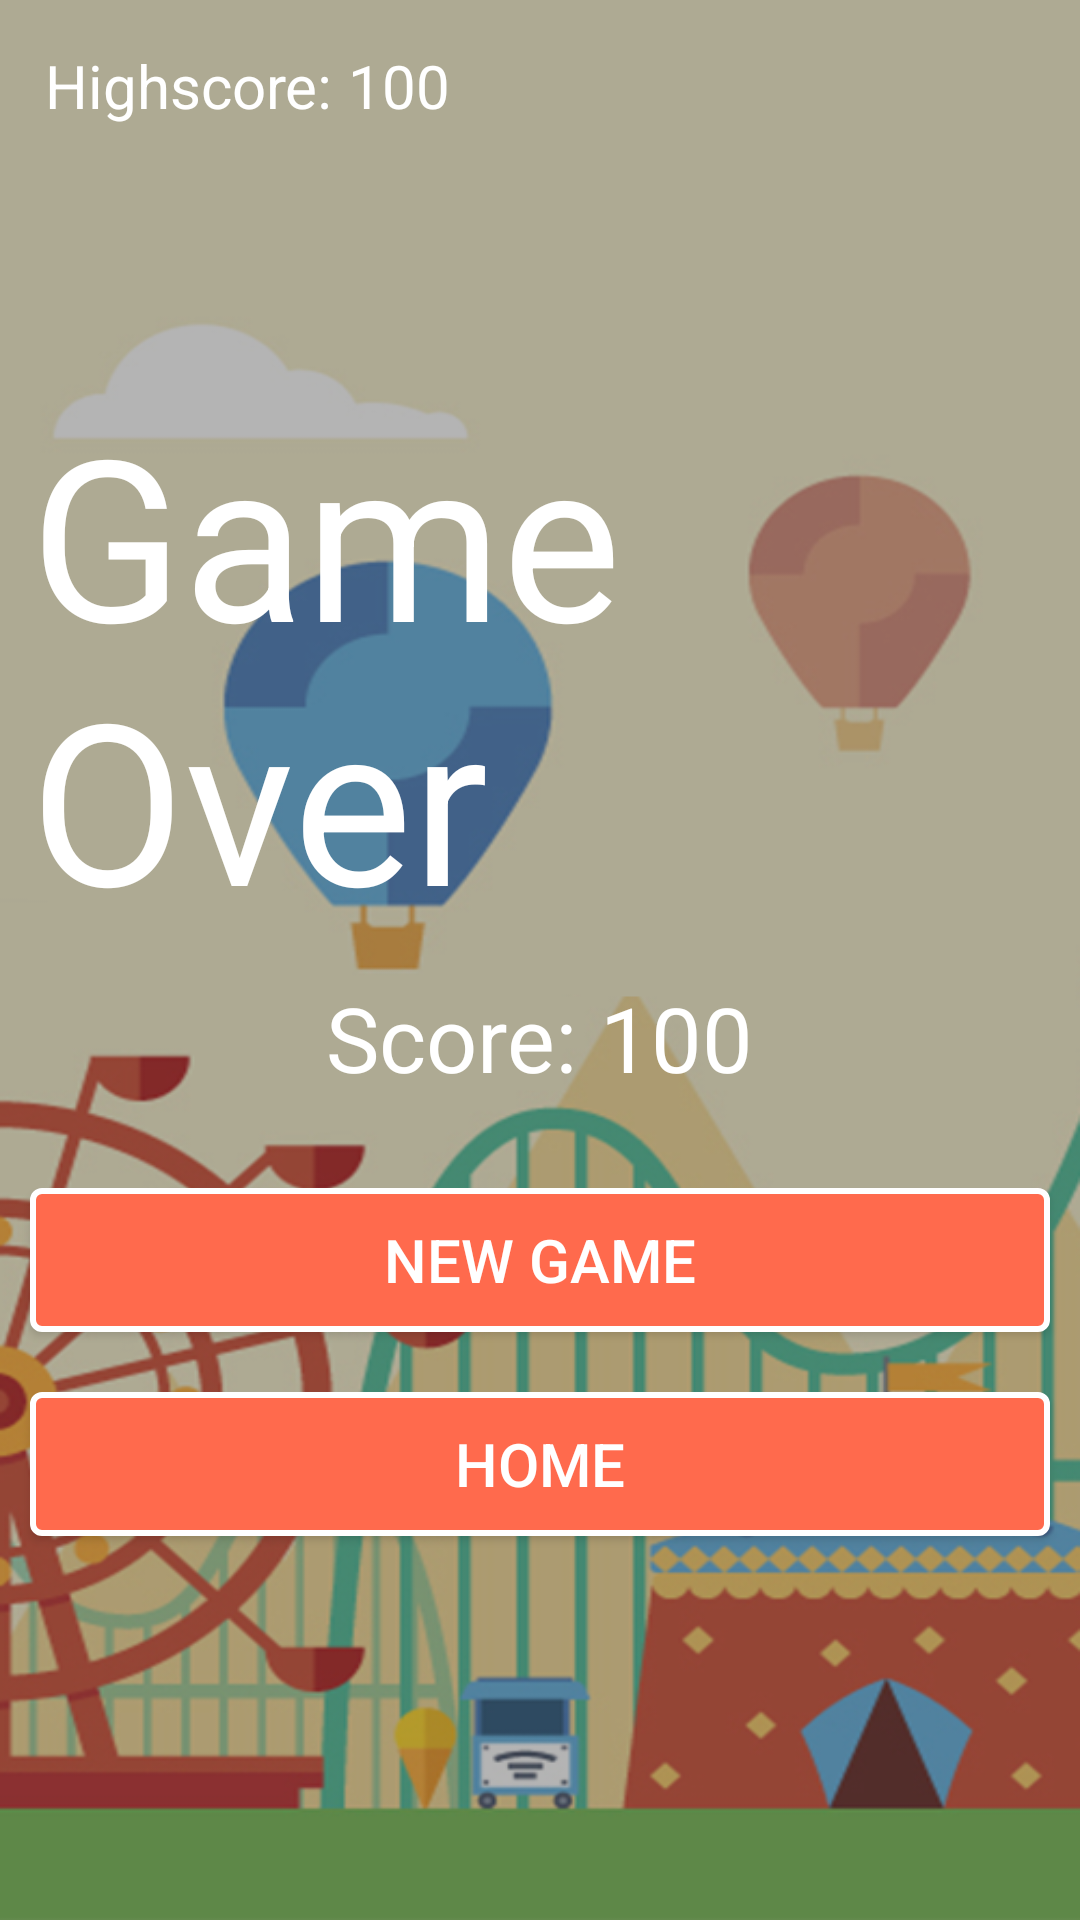

Produce the Android XML layout that renders to this screen, including the resource entries it uses.
<!-- AndroidManifest.xml: application theme AppTheme -->
<!-- res/layout/activity_game_over.xml -->
<?xml version="1.0" encoding="utf-8"?>
<RelativeLayout xmlns:android="http://schemas.android.com/apk/res/android"
    xmlns:app="http://schemas.android.com/apk/res-auto"
    xmlns:tools="http://schemas.android.com/tools"
    android:layout_width="match_parent"
    android:layout_height="match_parent"
    tools:context="edu.dlsu.mobapde.picnicpanicbeta.GameOverActivity"
    android:background="@drawable/background_test_darker">
    <LinearLayout
        android:layout_width="wrap_content"
        android:layout_height="wrap_content"
        android:orientation="horizontal"
        android:layout_margin="15dp">
        <TextView
            android:layout_width="wrap_content"
            android:layout_height="wrap_content"
            android:text="Highscore: "
            android:textColor="#fff"
            android:id="@+id/tv_highscore_text"
            android:textSize="20dp"/>
        <TextView
            android:layout_width="wrap_content"
            android:layout_height="wrap_content"
            android:text="100"
            android:textColor="#fff"
            android:textSize="20dp"
            android:id="@+id/tv_highscore"/>
    </LinearLayout>
    <LinearLayout
        android:layout_width="wrap_content"
        android:layout_height="wrap_content"
        android:layout_centerInParent="true"
        android:orientation="vertical"
        android:gravity="center">
        <TextView
            android:layout_width="wrap_content"
            android:layout_height="wrap_content"
            android:text="Game Over"
            android:textSize="75dp"
            android:layout_margin="10dp"
            android:id="@+id/tv_game_over"
            android:textColor="#fff"/>
        <LinearLayout
            android:layout_width="wrap_content"
            android:layout_height="wrap_content"
            android:orientation="horizontal"
            android:layout_marginBottom="20dp">
            <TextView
                android:layout_width="wrap_content"
                android:layout_height="wrap_content"
                android:text="Score: "
                android:textSize="30dp"
                android:id="@+id/tv_score_text"
                android:textColor="#fff"/>
            <TextView
                android:layout_width="wrap_content"
                android:layout_height="wrap_content"
                android:text="100"
                android:textSize="30dp"
                android:textColor="#fff"
                android:id="@+id/tv_score"/>
        </LinearLayout>

        <Button
            android:layout_width="match_parent"
            android:layout_height="wrap_content"
            android:text="New Game"
            android:textSize="20dp"
            android:textColor="#fff"
            android:background="@drawable/button_background"
            android:elevation="3dp"
            android:paddingLeft="45dp"
            android:paddingRight="45dp"
            android:layout_margin="10dp"
            android:layout_gravity="center"
            android:id="@+id/button_new_game"/>
        <Button
            android:layout_width="match_parent"
            android:layout_height="wrap_content"
            android:text="Home"
            android:textSize="20dp"
            android:textColor="#fff"
            android:background="@drawable/button_background"
            android:elevation="3dp"
            android:paddingLeft="45dp"
            android:paddingRight="45dp"
            android:layout_margin="10dp"
            android:layout_gravity="center"
            android:id="@+id/button_home"/>
    </LinearLayout>
</RelativeLayout>
<!-- resources referenced by this layout -->
<resources>
  <!-- drawable background_test_darker: png bitmap (drawable, 265321 bytes) -->
  <!-- drawable button_background (drawable) -->
  <?xml version="1.0" encoding="utf-8"?>
  <shape xmlns:android="http://schemas.android.com/apk/res/android"
      android:shape="rectangle" >
  
      <corners
          android:bottomLeftRadius="3dp"
          android:bottomRightRadius="3dp"
          android:radius="0.1dp"
          android:topLeftRadius="3dp"
          android:topRightRadius="3dp" />
  
      <solid android:color="#ff6a4d" />
  
      <stroke
          android:width="2dp"
          android:color="#fff" />
  
  </shape>
  <style name="AppTheme" parent="Theme.AppCompat.Light.DarkActionBar">
          
          <item name="colorPrimary">@color/colorPrimary</item>
          <item name="colorPrimaryDark">@color/colorPrimaryDark</item>
          <item name="colorAccent">@color/colorAccent</item>
  
          
          <item name="windowNoTitle">true</item>
          <item name="windowActionBar">false</item>
      </style>
  <!-- not gathered from this repository: default colours our renderer supplied (Android Studio template values) -->
  <color name="colorPrimary">#FF6200EE</color>
  <color name="colorPrimaryDark">#FF3700B3</color>
  <color name="colorAccent">#FF03DAC5</color>
</resources>
